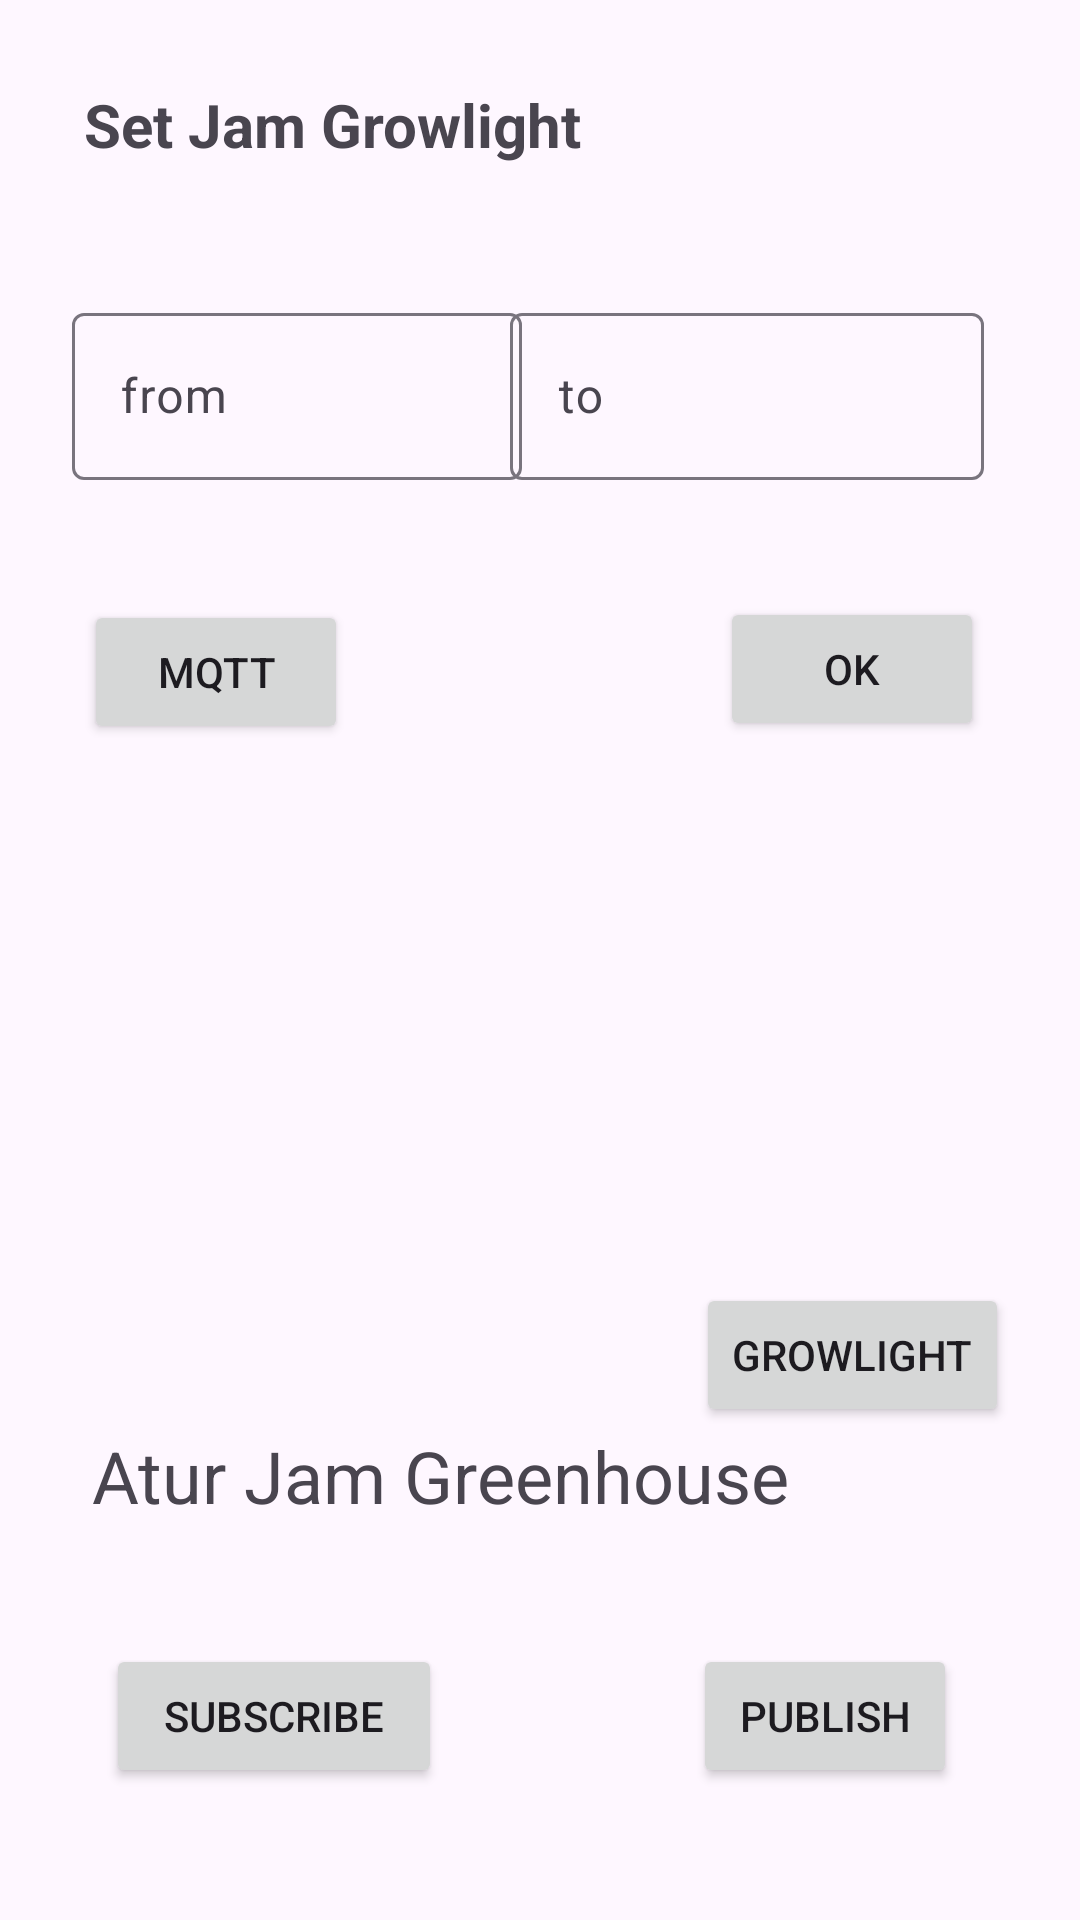

Write the Android layout XML for this screen, with the resource values it uses.
<!-- AndroidManifest.xml: application theme Theme.TestingMQTT -->
<!-- res/layout/activity_main.xml -->
<?xml version="1.0" encoding="utf-8"?>
<androidx.constraintlayout.widget.ConstraintLayout xmlns:android="http://schemas.android.com/apk/res/android"
    xmlns:app="http://schemas.android.com/apk/res-auto"
    xmlns:tools="http://schemas.android.com/tools"
    android:layout_width="match_parent"
    android:layout_height="match_parent"
    tools:context=".MainActivity">


    <Button
        android:id="@+id/button"
        android:layout_width="wrap_content"
        android:layout_height="wrap_content"
        android:layout_marginBottom="44dp"
        android:text="Publish"
        app:layout_constraintBottom_toBottomOf="parent"
        app:layout_constraintEnd_toEndOf="parent"
        app:layout_constraintHorizontal_bias="0.67"
        app:layout_constraintStart_toEndOf="@+id/buttonsub" />


    <Button
        android:id="@+id/buttonsub"
        android:layout_width="112dp"
        android:layout_height="wrap_content"
        android:layout_marginBottom="44dp"
        android:text="Subscribe"
        app:layout_constraintBottom_toBottomOf="parent"
        app:layout_constraintEnd_toEndOf="parent"
        app:layout_constraintHorizontal_bias="0.143"
        app:layout_constraintStart_toStartOf="parent" />

    <TextView
        android:id="@+id/setJam"
        android:layout_width="wrap_content"
        android:layout_height="wrap_content"
        android:layout_marginStart="28dp"
        android:layout_marginTop="28dp"
        android:text="Set Jam Growlight"
        android:textSize="20dp"
        android:textStyle="bold"
        app:layout_constraintStart_toStartOf="parent"
        app:layout_constraintTop_toTopOf="parent" />

    <com.google.android.material.textfield.TextInputLayout
        android:id="@+id/textInputLayout"
        android:layout_width="150dp"
        android:layout_height="69dp"
        android:layout_marginStart="24dp"
        android:layout_marginTop="44dp"
        app:layout_constraintStart_toStartOf="parent"
        app:layout_constraintTop_toBottomOf="@+id/setJam">

        <com.google.android.material.textfield.TextInputEditText
            android:id="@+id/timegrowlight_from"
            android:layout_width="match_parent"
            android:layout_height="wrap_content"
            android:focusable="false"
            android:hint="from"
            android:inputType="none" />
    </com.google.android.material.textfield.TextInputLayout>

    <com.google.android.material.textfield.TextInputLayout
        android:id="@+id/textInputLayout2"
        android:layout_width="158dp"
        android:layout_height="68dp"
        android:layout_marginTop="44dp"
        android:layout_marginEnd="32dp"
        app:layout_constraintEnd_toEndOf="parent"
        app:layout_constraintHorizontal_bias="1.0"
        app:layout_constraintStart_toEndOf="@+id/textInputLayout"
        app:layout_constraintTop_toBottomOf="@+id/setJam">

        <com.google.android.material.textfield.TextInputEditText
            android:id="@+id/timegrowlight_to"
            android:layout_width="match_parent"
            android:layout_height="wrap_content"
            android:focusable="false"
            android:hint="to"
            android:inputType="none" />
    </com.google.android.material.textfield.TextInputLayout>

    <androidx.recyclerview.widget.RecyclerView
        android:id="@+id/rv_recordjadwal"
        android:layout_width="367dp"
        android:layout_height="207dp"
        android:layout_margin="25dp"
        android:layout_marginTop="4dp"
        app:layout_constraintBottom_toBottomOf="parent"
        app:layout_constraintEnd_toEndOf="parent"
        app:layout_constraintHorizontal_bias="0.616"
        app:layout_constraintStart_toStartOf="parent"
        app:layout_constraintTop_toBottomOf="@+id/btn_ok"
        app:layout_constraintVertical_bias="0.0"
        tools:listitem="@layout/record_jadwal" />

    <TextView
        android:id="@+id/testpesanmqtt"
        android:layout_width="wrap_content"
        android:layout_height="wrap_content"
        android:layout_marginTop="24dp"
        android:textSize="20dp"
        android:text="sssss"
        app:layout_constraintBottom_toTopOf="@+id/btn_growlight"
        app:layout_constraintEnd_toEndOf="parent"
        app:layout_constraintHorizontal_bias="0.074"
        app:layout_constraintStart_toStartOf="parent"
        app:layout_constraintTop_toBottomOf="@+id/rv_recordjadwal"
        app:layout_constraintVertical_bias="0.0" />

    <TextView
        android:id="@+id/tv_range_time"
        android:layout_width="wrap_content"
        android:layout_height="wrap_content"
        android:layout_marginBottom="40dp"
        android:text="Atur Jam Greenhouse"
        android:textSize="24sp"
        app:layout_constraintBottom_toTopOf="@+id/buttonsub"
        app:layout_constraintEnd_toEndOf="parent"
        app:layout_constraintHorizontal_bias="0.24"
        app:layout_constraintStart_toStartOf="parent" />

    <Button
        android:id="@+id/btn_ok"
        android:layout_width="wrap_content"
        android:layout_height="wrap_content"
        android:layout_marginTop="32dp"
        android:layout_marginEnd="32dp"
        android:text="OK"
        app:layout_constraintEnd_toEndOf="parent"
        app:layout_constraintTop_toBottomOf="@+id/textInputLayout2" />

    <Button
        android:id="@+id/btn_growlight"
        android:layout_width="wrap_content"
        android:layout_height="wrap_content"
        android:text="Growlight"
        app:layout_constraintBottom_toTopOf="@+id/tv_range_time"
        app:layout_constraintEnd_toEndOf="parent"
        app:layout_constraintHorizontal_bias="0.907"
        app:layout_constraintStart_toStartOf="parent" />

    <Button
        android:id="@+id/btn_mqtt"
        android:layout_width="wrap_content"
        android:layout_height="wrap_content"
        android:layout_marginStart="28dp"
        android:layout_marginTop="32dp"
        android:text="mqtt"
        app:layout_constraintStart_toStartOf="parent"
        app:layout_constraintTop_toBottomOf="@+id/textInputLayout" />


</androidx.constraintlayout.widget.ConstraintLayout>
<!-- res/layout/record_jadwal.xml (included above) -->
<?xml version="1.0" encoding="utf-8"?>
<com.google.android.material.card.MaterialCardView xmlns:android="http://schemas.android.com/apk/res/android"
    xmlns:tools="http://schemas.android.com/tools"
    android:layout_width="match_parent"
    android:layout_height="wrap_content"
    android:id="@+id/recordjadwal_container"
    android:background="@drawable/bg_record"
    android:layout_margin="10dp">

    <RelativeLayout
        android:layout_width="wrap_content"
        android:layout_height="150dp"
        android:orientation="vertical"
        android:background="@drawable/bg_record">

        <com.google.android.material.textview.MaterialTextView
            android:id="@+id/waktuawal"
            android:layout_width="wrap_content"
            android:layout_height="wrap_content"
            android:layout_alignParentStart="true"
            android:layout_marginStart="10dp"
            android:layout_marginTop="10dp"
            android:text="Waktu Awal"
            android:textAppearance="@style/TextAppearance.Material3.TitleMedium" />

        <com.google.android.material.textview.MaterialTextView
            android:id="@+id/waktuakhir"
            android:layout_width="89dp"
            android:layout_height="wrap_content"
            android:layout_below="@+id/waktuawal"
            android:layout_alignParentStart="true"
            android:layout_marginStart="10dp"
            android:layout_marginTop="17dp"
            android:text="Waktu Akhir"
            android:textAppearance="@style/TextAppearance.Material3.TitleMedium" />

        <com.google.android.material.textview.MaterialTextView
            android:id="@+id/hasilwaktu_awal"
            android:layout_width="wrap_content"
            android:layout_height="wrap_content"
            android:layout_alignParentTop="true"
            android:layout_alignParentEnd="true"
            android:layout_marginStart="216dp"
            android:layout_marginTop="8dp"
            android:layout_marginEnd="11dp"
            android:text="waktu" />

        <com.google.android.material.textview.MaterialTextView
            android:id="@+id/hasilwaktu_akhir"
            android:layout_width="wrap_content"
            android:layout_height="wrap_content"

            android:layout_below="@+id/hasilwaktu_awal"
            android:layout_alignParentEnd="true"
            android:layout_marginTop="29dp"
            android:layout_marginEnd="9dp"
            android:text="waktu" />

        <Button
            android:id="@+id/hapusJadwal"
            android:layout_width="151dp"
            android:layout_height="50dp"
            android:layout_below="@+id/hasilwaktu_akhir"
            android:layout_alignParentStart="true"
            android:layout_alignParentEnd="true"
            android:layout_alignParentBottom="true"
            android:layout_marginStart="128dp"
            android:layout_marginTop="25dp"
            android:layout_marginEnd="113dp"
            android:layout_marginBottom="0dp"
            android:text="Hapus Jadwal"
            tools:ignore="SpeakableTextPresentCheck" />

    </RelativeLayout>



</com.google.android.material.card.MaterialCardView>
<!-- resources referenced by this layout -->
<resources>
  <!-- drawable bg_record (drawable) -->
  <?xml version="1.0" encoding="utf-8"?>
  <vector
      xmlns:android="http://schemas.android.com/apk/res/android"
      xmlns:aapt="http://schemas.android.com/aapt"
      android:width="341dp"
      android:height="116dp"
      android:viewportWidth="341"
      android:viewportHeight="116"
      >
  
      <group>
  
          <clip-path
              android:pathData="M15 0H326C334.284 0 341 6.71573 341 15V101C341 109.284 334.284 116 326 116H15C6.71573 116 0 109.284 0 101V15C0 6.71573 6.71573 0 15 0Z"
              />
  
          <path
              android:pathData="M0 0V116H341V0"
              android:fillColor="#DCE8F3"
              />
  
      </group>
  
  </vector>
  <style name="Theme.TestingMQTT" parent="Theme.Material3.Light">
          
          <item name="colorPrimary">@color/green400</item>
          <item name="colorPrimaryVariant">@color/green400</item>
          <item name="colorOnPrimary">@color/white</item>
          
          <item name="colorSecondary">@color/teal_200</item>
          <item name="colorSecondaryVariant">@color/teal_700</item>
          <item name="colorOnSecondary">@color/black</item>
          
          <item name="android:statusBarColor" tools:targetApi="l">?attr/colorPrimaryVariant</item>
          
      </style>
  <color name="green400">#0B9508</color>
  <color name="white">#FFFFFFFF</color>
  <color name="teal_200">#FF03DAC5</color>
  <color name="teal_700">#FF018786</color>
  <color name="black">#FF000000</color>
</resources>
